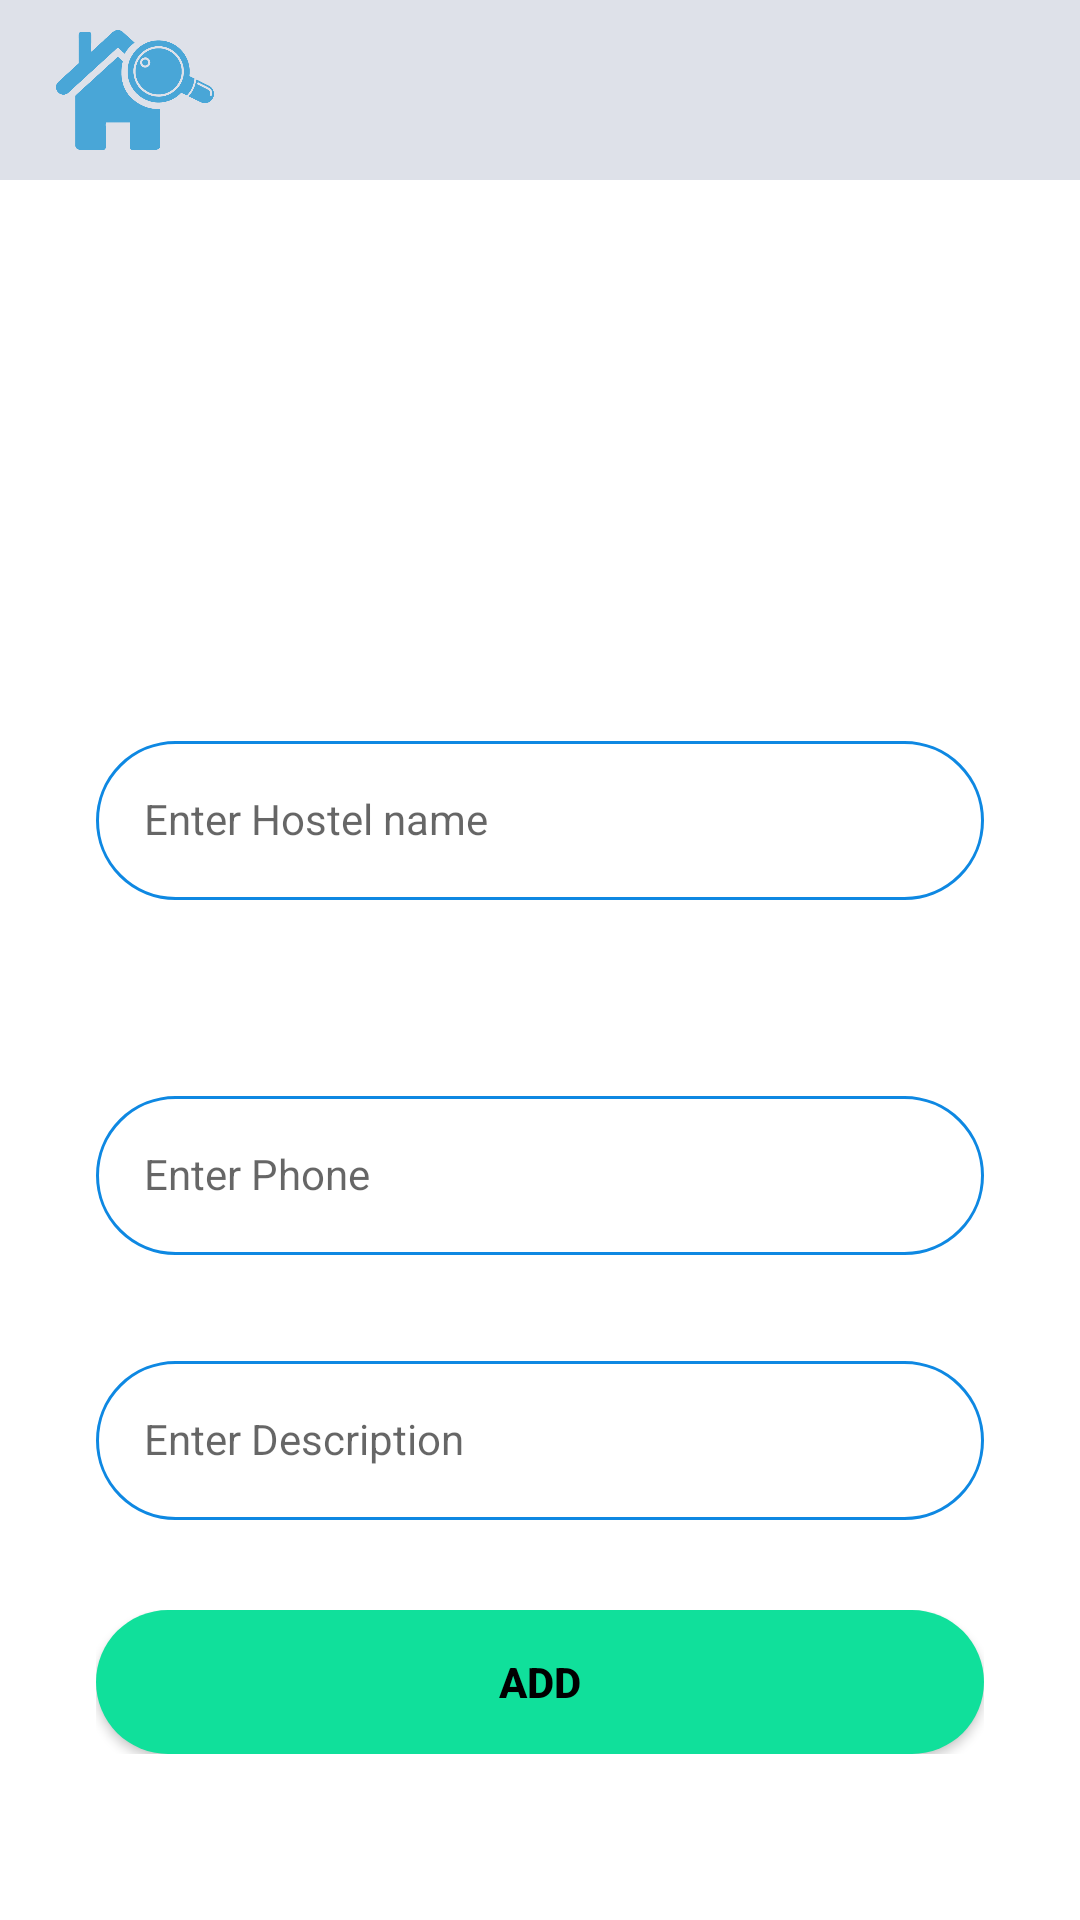

This screen was rendered from an Android layout file. Write that file and the resources it references.
<!-- AndroidManifest.xml: application theme Theme.MADD -->
<!-- res/layout/activity_admin_hostel_add.xml -->
<?xml version="1.0" encoding="utf-8"?>
<androidx.constraintlayout.widget.ConstraintLayout
    xmlns:android="http://schemas.android.com/apk/res/android"
    xmlns:tools="http://schemas.android.com/tools"
    xmlns:app="http://schemas.android.com/apk/res-auto"
    android:layout_width="match_parent"
    android:layout_height="match_parent"
    tools:context=".Admin_Hostel.Admin_Hostel_Add">
    <RelativeLayout
        android:id="@+id/first_row"
        android:layout_width="match_parent"
        android:layout_height="60dp"
        android:background="@color/light_grey"
        android:padding="10dp"
        app:layout_constraintStart_toStartOf="parent"
        app:layout_constraintTop_toTopOf="parent">

        <ImageView
            android:id="@+id/logo"
            android:layout_width="72dp"
            android:layout_height="43dp"
            android:layout_alignParentStart="true"
            android:layout_centerVertical="true"
            android:layout_marginEnd="200dp"
            android:layout_toStartOf="@+id/profile"
            android:contentDescription="@string/logo_description"
            android:src="@drawable/logo2" />


        <ImageView
            android:id="@+id/profile"
            android:layout_width="70dp"
            android:layout_height="47dp"
            android:layout_alignParentEnd="true"
            android:layout_centerVertical="true"
            android:contentDescription="@string/profile_description"
            android:src="@drawable/profile" />

    </RelativeLayout>

    <com.google.android.material.textfield.TextInputLayout
        android:id="@+id/Hos_Details"
        style="@style/LoginTextInputOuterFieldStyle"
        android:layout_width="match_parent"
        android:layout_height="wrap_content"
        android:layout_marginHorizontal="16dp"
        app:boxStrokeColor="@color/light_blue"
        app:hintTextColor="@color/light_blue"
        app:layout_constraintBottom_toBottomOf="parent"
        app:layout_constraintEnd_toEndOf="parent"
        app:layout_constraintHorizontal_bias="0.5"
        app:layout_constraintStart_toStartOf="parent"
        app:layout_constraintTop_toBottomOf="@+id/first_row">

        <ImageView
            android:id="@+id/uploadimg"
            android:layout_width="375dp"
            android:layout_height="126dp"
            android:layout_marginStart="10dp"
            android:layout_weight="1"
            android:contentDescription="@string/agents_image_description"
            android:padding="10dp"
            android:src="@drawable/baseline_add_home_24" />

        <com.google.android.material.textfield.TextInputLayout
            android:id="@+id/Hos_add_name_layout"
            style="@style/LoginTextInputOuterFieldStyle"
            android:layout_width="match_parent"
            android:layout_height="match_parent"
            android:layout_marginHorizontal="16dp"
            app:boxStrokeColor="@color/light_blue"
            app:hintTextColor="@color/light_blue"
            app:layout_constraintBottom_toTopOf="@+id/emailLayout"
            app:layout_constraintEnd_toEndOf="parent"
            app:layout_constraintHorizontal_bias="0.5"
            app:layout_constraintStart_toStartOf="parent"
            app:layout_constraintTop_toBottomOf="@+id/first_row">

            <com.google.android.material.textfield.TextInputEditText
                android:id="@+id/AdminHosAddName"
                style="@style/LoginTextInputInnerFieldStyle"
                android:layout_width="match_parent"
                android:layout_height="wrap_content"
                android:background="@drawable/blue_round_outline"
                android:hint="Enter Hostel name"
                android:inputType="textEmailAddress" />

        </com.google.android.material.textfield.TextInputLayout>

        <com.google.android.material.textfield.TextInputLayout
            android:id="@+id/Hos_add_email_layout"
            style="@style/LoginTextInputOuterFieldStyle"
            android:layout_width="match_parent"
            android:layout_height="match_parent"
            android:layout_marginHorizontal="16dp"
            app:boxStrokeColor="@color/light_blue"
            app:hintTextColor="@color/light_blue"
            app:layout_constraintBottom_toTopOf="@+id/emailLayout"
            app:layout_constraintEnd_toEndOf="parent"
            app:layout_constraintHorizontal_bias="0.5"
            app:layout_constraintStart_toStartOf="parent"
            app:layout_constraintTop_toBottomOf="@+id/first_row">



        </com.google.android.material.textfield.TextInputLayout>

        <com.google.android.material.textfield.TextInputLayout
            android:id="@+id/Hos_add_Phone_layout"
            style="@style/LoginTextInputOuterFieldStyle"
            android:layout_width="match_parent"
            android:layout_height="match_parent"
            android:layout_marginHorizontal="16dp"
            app:boxStrokeColor="@color/light_blue"
            app:hintTextColor="@color/light_blue"
            app:layout_constraintBottom_toTopOf="@+id/emailLayout"
            app:layout_constraintEnd_toEndOf="parent"
            app:layout_constraintHorizontal_bias="0.5"
            app:layout_constraintStart_toStartOf="parent"
            app:layout_constraintTop_toBottomOf="@+id/first_row">

            <com.google.android.material.textfield.TextInputEditText
                android:id="@+id/AdminHosAddPhone"
                style="@style/LoginTextInputInnerFieldStyle"
                android:layout_width="match_parent"
                android:layout_height="wrap_content"
                android:background="@drawable/blue_round_outline"
                android:hint="@string/hint_Agent_add_Phone"
                android:inputType="textEmailAddress" />

        </com.google.android.material.textfield.TextInputLayout>

        <com.google.android.material.textfield.TextInputLayout
            android:id="@+id/Hos_add_description_layout"
            style="@style/LoginTextInputOuterFieldStyle"
            android:layout_width="match_parent"
            android:layout_height="match_parent"
            android:layout_marginHorizontal="16dp"
            app:boxStrokeColor="@color/light_blue"
            app:hintTextColor="@color/light_blue"
            app:layout_constraintBottom_toTopOf="@+id/emailLayout"
            app:layout_constraintEnd_toEndOf="parent"
            app:layout_constraintHorizontal_bias="0.5"
            app:layout_constraintStart_toStartOf="parent"
            app:layout_constraintTop_toBottomOf="@+id/first_row">

            <com.google.android.material.textfield.TextInputEditText
                android:id="@+id/AdminHosAddDescip"
                style="@style/LoginTextInputInnerFieldStyle"
                android:layout_width="match_parent"
                android:layout_height="wrap_content"
                android:background="@drawable/blue_round_outline"
                android:hint="@string/hint_Agent_add_Description"
                android:inputType="textEmailAddress" />

        </com.google.android.material.textfield.TextInputLayout>

        <com.google.android.material.textfield.TextInputLayout
            android:id="@+id/Hostel_add_button_layout"
            style="@style/LoginTextInputOuterFieldStyle"
            android:layout_width="match_parent"
            android:layout_height="match_parent"
            android:layout_marginHorizontal="16dp"
            app:boxStrokeColor="@color/light_blue"
            app:hintTextColor="@color/light_blue"
            app:layout_constraintBottom_toTopOf="@+id/emailLayout"
            app:layout_constraintEnd_toEndOf="parent"
            app:layout_constraintHorizontal_bias="0.5"
            app:layout_constraintStart_toStartOf="parent"
            app:layout_constraintTop_toBottomOf="@+id/first_row">

            <androidx.appcompat.widget.AppCompatButton
                android:id="@+id/HostelAdminAddButton"
                android:layout_width="match_parent"
                android:layout_height="wrap_content"
                android:background="@drawable/green_round_bg"
                android:text="@string/Agent_Admin_add_button"
                android:textColor="@color/black"
                android:textStyle="bold" />

        </com.google.android.material.textfield.TextInputLayout>

    </com.google.android.material.textfield.TextInputLayout>

  </androidx.constraintlayout.widget.ConstraintLayout>
<!-- resources referenced by this layout -->
<resources>
  <color name="black">#FF000000</color>
  <color name="light_blue">#00c8ff</color>
  <color name="light_grey">#DEE1E9</color>
  <!-- drawable blue_round_outline (drawable) -->
  <?xml version="1.0" encoding="utf-8"?>
  <shape xmlns:android="http://schemas.android.com/apk/res/android">
      <stroke android:color="#0e88e2" android:width="1dp"/>
  
      <corners  android:radius="100dp"/>
  </shape>
  <!-- drawable green_round_bg (drawable) -->
  <?xml version="1.0" encoding="utf-8"?>
  <shape xmlns:android="http://schemas.android.com/apk/res/android">
     <solid
         android:color="#10e09b"/>
      <corners android:radius="100dp"/>.
  </shape>
  <!-- drawable logo2: png bitmap (drawable, 8739 bytes) -->
  <string name="Agent_Admin_add_button">Add</string>
  <string name="agents_image_description">Agents image</string>
  <string name="hint_Agent_add_Description">Enter Description</string>
  <string name="hint_Agent_add_Phone">Enter Phone</string>
  <string name="logo_description">Logo for the app</string>
  <string name="profile_description">Profile image</string>
  <style name="LoginTextInputInnerFieldStyle" parent="Widget.MaterialComponents.TextInputLayout.OutlinedBox">
          <item name="android:layout_width">match_parent</item>
          <item name="android:layout_height">wrap_content</item>
          <item name="android:textColor">@color/black</item>
          <item name="android:textColorHint">@color/black</item>
          <item name="android:maxLines">1</item>
          <item name="android:textSize">14sp</item>
          <item name="android:singleLine">true</item>
      </style>
  <style name="LoginTextInputOuterFieldStyle" parent="Widget.MaterialComponents.TextInputLayout.OutlinedBox">
          <item name="android:layout_width">match_parent</item>
          <item name="android:layout_height">wrap_content</item>
          <item name="android:layout_marginTop">15dp</item>
          <item name="android:layout_marginBottom">15dp</item>
      </style>
  <style name="Theme.MADD" parent="Theme.MaterialComponents.DayNight.NoActionBar">
          
          <item name="colorPrimary">@color/purple_500</item>
          <item name="colorPrimaryVariant">@color/purple_700</item>
          <item name="colorOnPrimary">@color/white</item>
          
          <item name="colorSecondary">@color/teal_200</item>
          <item name="colorSecondaryVariant">@color/teal_700</item>
          <item name="colorOnSecondary">@color/black</item>
          
          <item name="android:statusBarColor">@color/yello</item>
          
      </style>
  <color name="purple_500">#FF6200EE</color>
  <color name="purple_700">#FF3700B3</color>
  <color name="white">#FFFFFFFF</color>
  <color name="teal_200">#FF03DAC5</color>
  <color name="teal_700">#FF018786</color>
  <color name="yello">#fffb00</color>
</resources>
